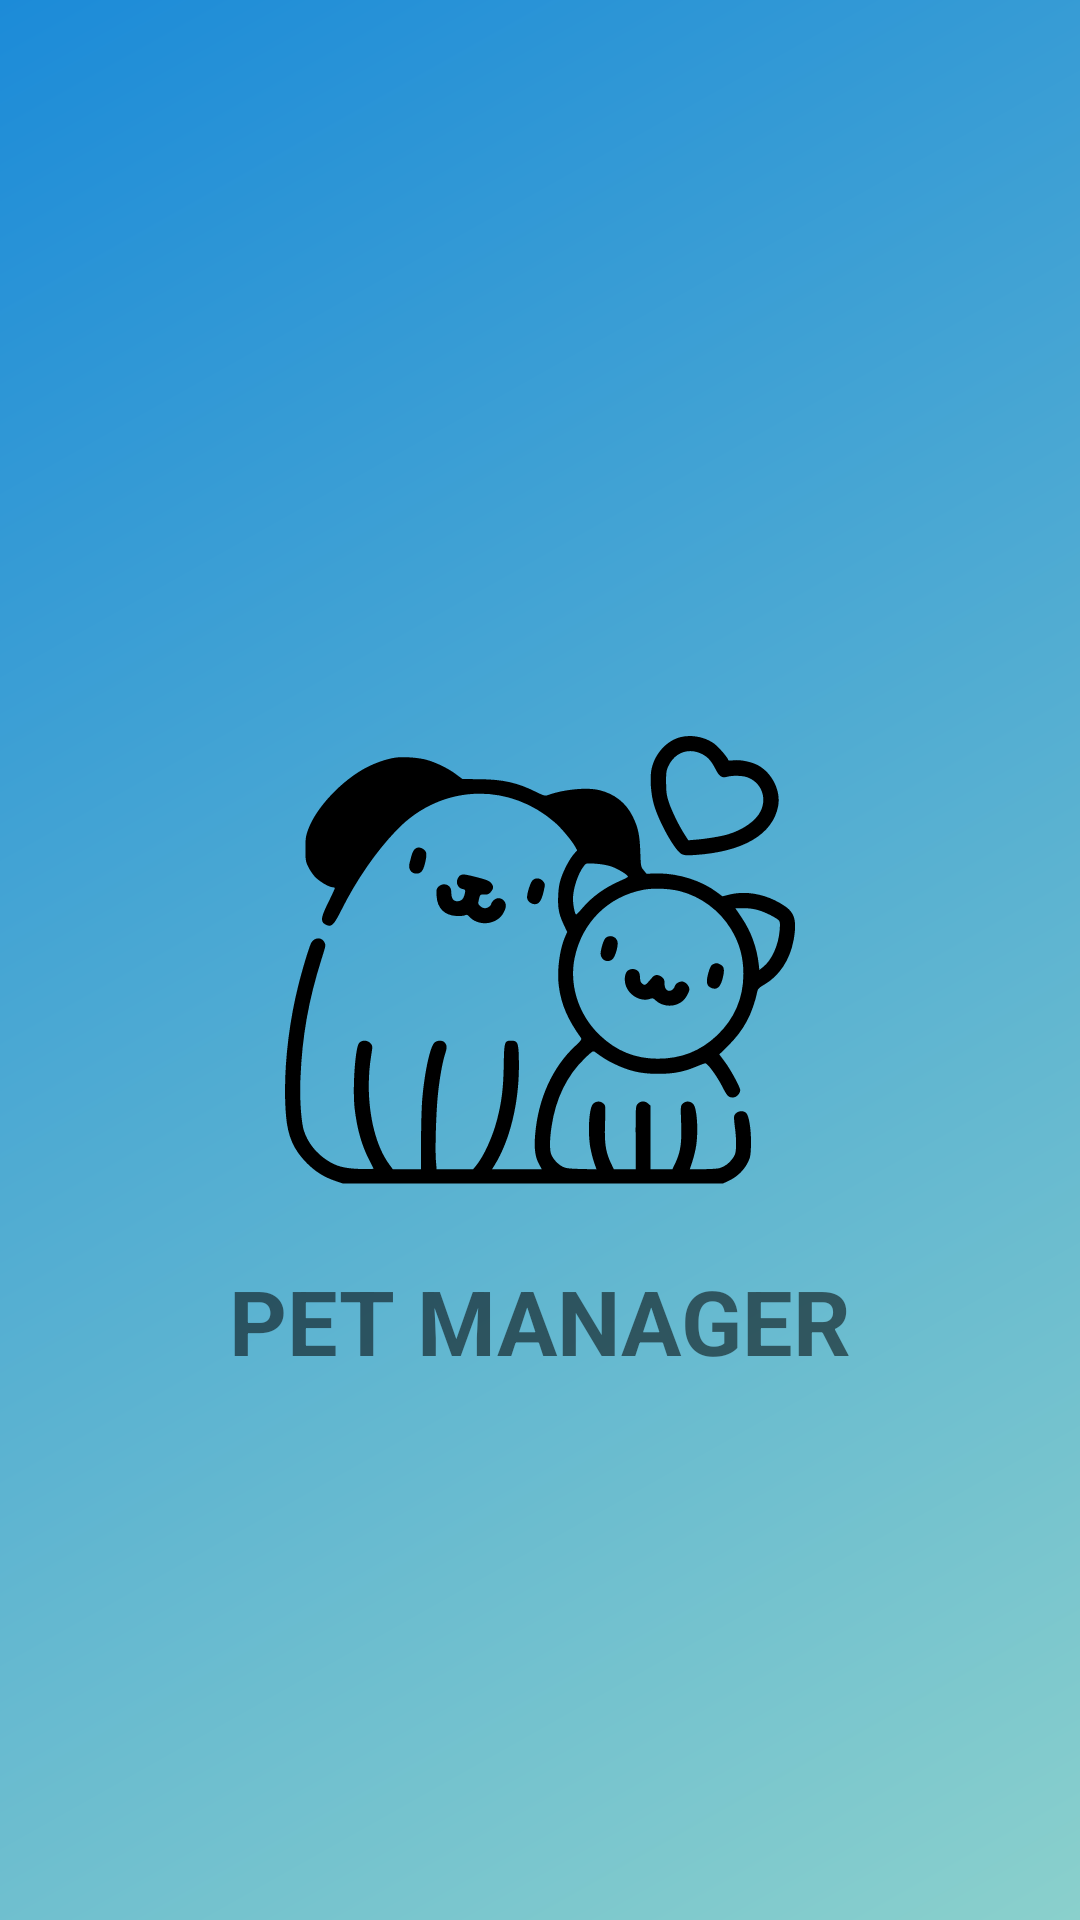

The Android layout XML behind this screen, and the referenced resources:
<!-- AndroidManifest.xml: activity theme Theme.AppCompat.Light.NoActionBar -->
<!-- res/layout/activity_splash.xml -->
<?xml version="1.0" encoding="utf-8"?>
<RelativeLayout
    xmlns:android="http://schemas.android.com/apk/res/android"
    android:layout_width="match_parent"
    android:layout_height="match_parent"
    android:id="@+id/relative_layout"
    android:background="@drawable/splash_bg_gradient"
    >

    <ImageView
        android:id="@+id/image_view"
        android:layout_width="170dp"
        android:layout_height="170dp"
        android:src="@drawable/free_icon_dog_2437632"
        android:layout_centerInParent="true">
    </ImageView>

    <TextView
        android:id="@+id/text_view"
        android:layout_below="@id/image_view"
        android:layout_width="wrap_content"
        android:layout_height="wrap_content"
        android:layout_centerHorizontal="true"
        android:text="PET MANAGER"
        android:textStyle="bold"
        android:textSize="30dp"
        android:layout_marginTop="15dp">
    </TextView>
</RelativeLayout>
<!-- resources referenced by this layout -->
<resources>
  <!-- drawable free_icon_dog_2437632: vector/xml drawable (drawable, 7116 chars, omitted) -->
  <!-- drawable splash_bg_gradient (drawable) -->
  <?xml version="1.0" encoding="utf-8"?>
  <shape xmlns:android="http://schemas.android.com/apk/res/android">
      
      <gradient
          android:type="linear"
          android:angle="135"
          android:startColor="#8AD0CC"
          android:endColor="#1c8bd8" />
  </shape>
</resources>
